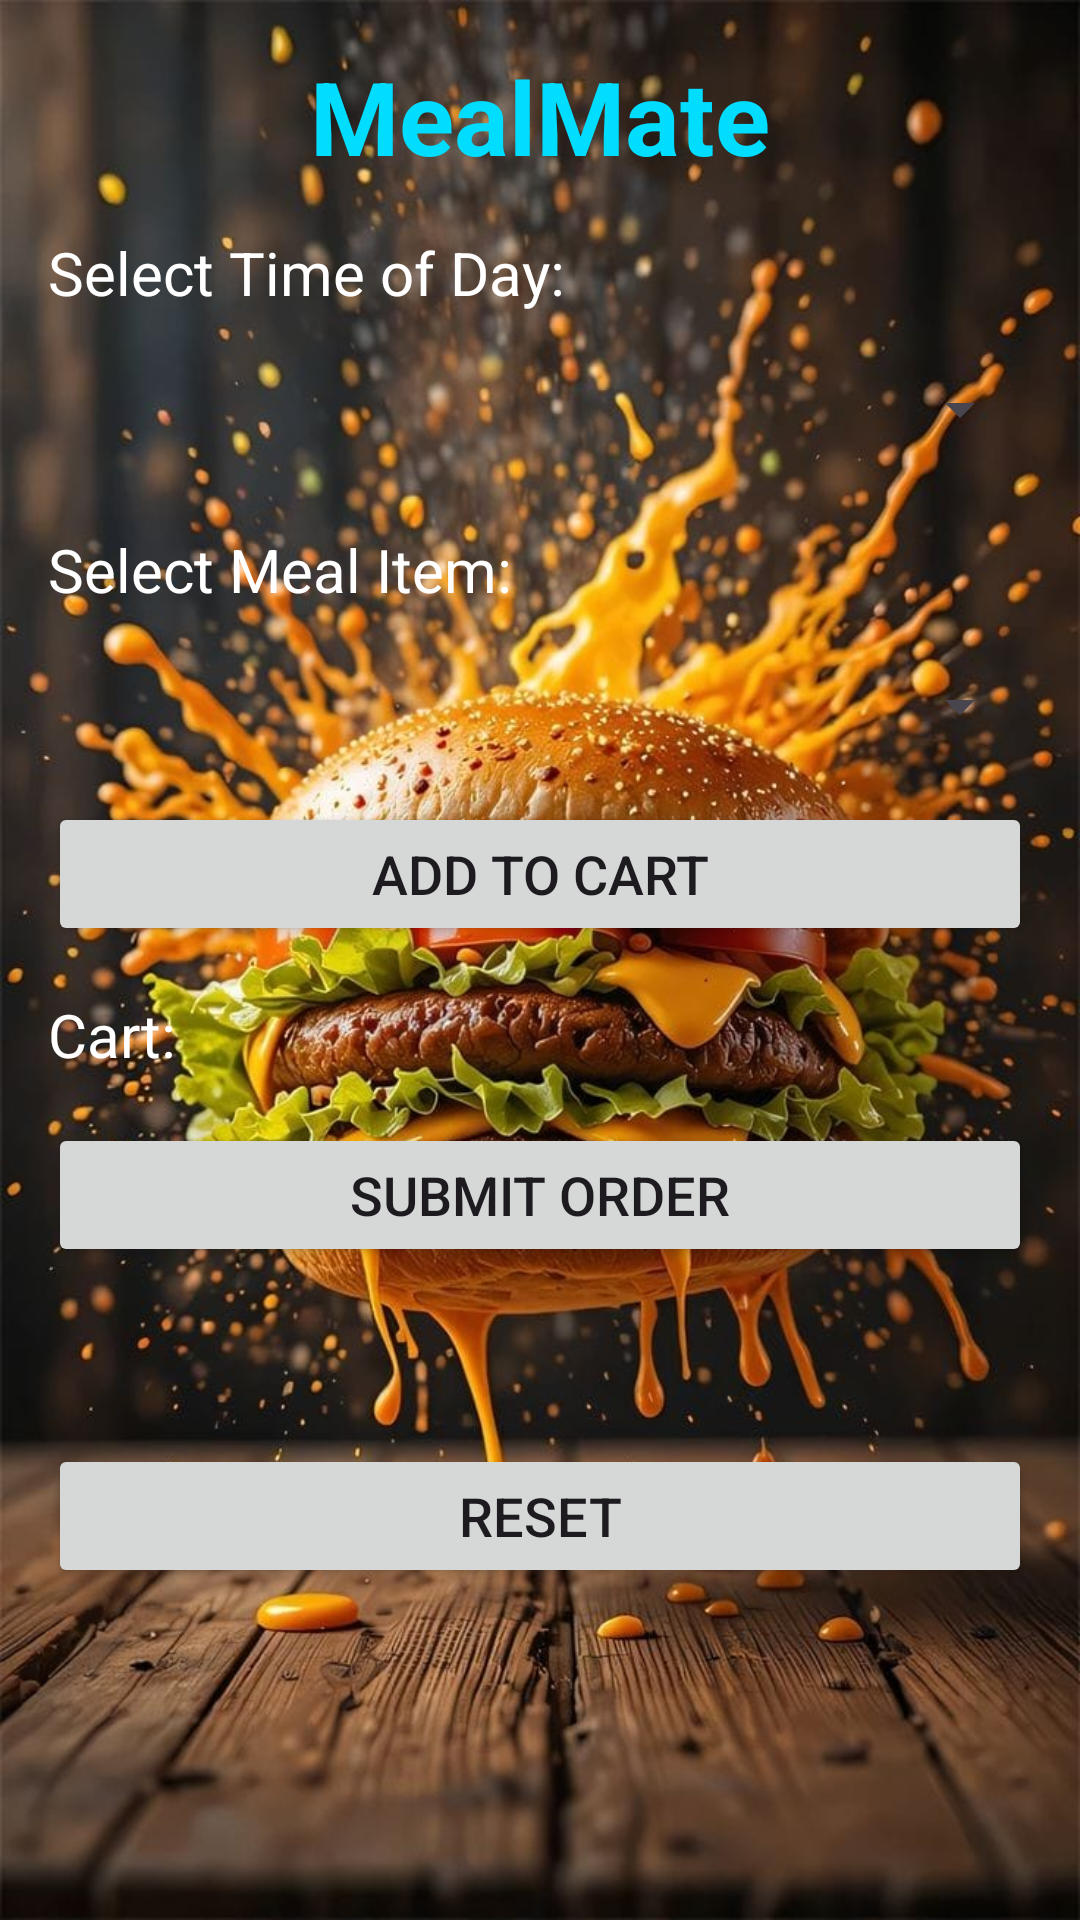

Android layout source for this screen:
<!-- AndroidManifest.xml: application theme Theme.MyMealmateApp2 -->
<!-- res/layout/activity_main.xml -->
<?xml version="1.0" encoding="utf-8"?>
<androidx.constraintlayout.widget.ConstraintLayout xmlns:android="http://schemas.android.com/apk/res/android"
    xmlns:app="http://schemas.android.com/apk/res-auto"
    xmlns:tools="http://schemas.android.com/tools"
    android:layout_width="match_parent"
    android:layout_height="match_parent"
    android:background="@drawable/_background"
    android:padding="16dp"
    tools:context=".MainActivity">

    <TextView
        android:id="@+id/titleTextView"
        android:layout_width="0dp"
        android:layout_height="wrap_content"
        android:gravity="center"
        android:text="@string/mealmate"
        android:textAppearance="@style/TextAppearance.AppCompat.Headline"
        android:textColor="@android:color/holo_blue_bright"
        android:textSize="34sp"
        android:textStyle="bold"
        app:layout_constraintEnd_toEndOf="parent"
        app:layout_constraintStart_toStartOf="parent"
        app:layout_constraintTop_toTopOf="parent"
        tools:ignore="MissingConstraints,TextSizeCheck" />

    <TextView
        android:id="@+id/timeLabelTextView"
        android:layout_width="0dp"
        android:layout_height="wrap_content"
        android:layout_marginTop="16dp"
        android:text="Select Time of Day:"
        android:textColor="@android:color/white"
        android:textSize="20sp"
        app:layout_constraintEnd_toEndOf="parent"
        app:layout_constraintStart_toStartOf="parent"
        app:layout_constraintTop_toBottomOf="@id/titleTextView"
        tools:ignore="HardcodedText" />

    <Spinner
        android:id="@+id/timeSpinner"
        android:layout_width="0dp"
        android:layout_height="wrap_content"
        android:layout_marginTop="8dp"
        android:minHeight="48dp"
        android:textSize="18sp"
        app:layout_constraintEnd_toEndOf="parent"
        app:layout_constraintStart_toStartOf="parent"
        app:layout_constraintTop_toBottomOf="@id/timeLabelTextView" />

    <TextView
        android:id="@+id/mealLabelTextView"
        android:layout_width="0dp"
        android:layout_height="wrap_content"
        android:layout_marginTop="16dp"
        android:text="Select Meal Item:"
        android:textColor="@android:color/white"
        android:textSize="20sp"
        app:layout_constraintEnd_toEndOf="parent"
        app:layout_constraintStart_toStartOf="parent"
        app:layout_constraintTop_toBottomOf="@id/timeSpinner"
        tools:ignore="HardcodedText" />

    <Spinner
        android:id="@+id/mealSpinner"
        android:layout_width="0dp"
        android:layout_height="wrap_content"
        android:layout_marginTop="8dp"
        android:minHeight="48dp"
        android:textSize="18sp"
        app:layout_constraintEnd_toEndOf="parent"
        app:layout_constraintStart_toStartOf="parent"
        app:layout_constraintTop_toBottomOf="@id/mealLabelTextView" />

    <Button
        android:id="@+id/addToCartButton"
        android:layout_width="0dp"
        android:layout_height="wrap_content"
        android:layout_marginTop="8dp"
        android:text="Add to Cart"
        android:textSize="18sp"
        app:layout_constraintEnd_toEndOf="parent"
        app:layout_constraintHorizontal_bias="0.0"
        app:layout_constraintStart_toStartOf="parent"
        app:layout_constraintTop_toBottomOf="@id/mealSpinner"
        tools:ignore="HardcodedText" />

    <TextView
        android:id="@+id/cartTextView"
        android:layout_width="0dp"
        android:layout_height="wrap_content"
        android:layout_marginTop="16dp"
        android:text="Cart: "
        android:textColor="@android:color/white"
        android:textSize="20sp"
        app:layout_constraintEnd_toEndOf="parent"
        app:layout_constraintStart_toStartOf="parent"
        app:layout_constraintTop_toBottomOf="@id/addToCartButton"
        tools:ignore="HardcodedText" />

    <Button
        android:id="@+id/submitOrderButton"
        android:layout_width="0dp"
        android:layout_height="wrap_content"
        android:layout_marginTop="16dp"
        android:text="Submit Order"
        android:textSize="18sp"
        app:layout_constraintEnd_toEndOf="parent"
        app:layout_constraintStart_toStartOf="parent"
        app:layout_constraintTop_toBottomOf="@id/cartTextView"
        tools:ignore="HardcodedText" />

    <TextView
        android:id="@+id/suggestionTextView"
        android:layout_width="0dp"
        android:layout_height="wrap_content"
        android:layout_marginTop="16dp"
        android:textAppearance="@style/TextAppearance.AppCompat.Medium"
        android:textColor="@android:color/white"
        android:textSize="20sp"
        app:layout_constraintEnd_toEndOf="parent"
        app:layout_constraintStart_toStartOf="parent"
        app:layout_constraintTop_toBottomOf="@id/submitOrderButton"
        tools:text="Suggestions" />

    <Button
        android:id="@+id/resetButton"
        android:layout_width="0dp"
        android:layout_height="wrap_content"
        android:layout_marginTop="16dp"
        android:text="Reset"
        android:textSize="18sp"
        app:layout_constraintEnd_toEndOf="parent"
        app:layout_constraintStart_toStartOf="parent"
        app:layout_constraintTop_toBottomOf="@id/suggestionTextView"
        tools:ignore="HardcodedText" />

</androidx.constraintlayout.widget.ConstraintLayout>
<!-- resources referenced by this layout -->
<resources>
  <!-- drawable _background: jpeg bitmap (drawable, 141639 bytes) -->
  <string name="mealmate" translatable="false">MealMate</string>
  <style name="Theme.MyMealmateApp2" parent="Base.Theme.MyMealmateApp2" />
  <style name="Base.Theme.MyMealmateApp2" parent="Theme.Material3.DayNight.NoActionBar">
          
          
      </style>
</resources>
